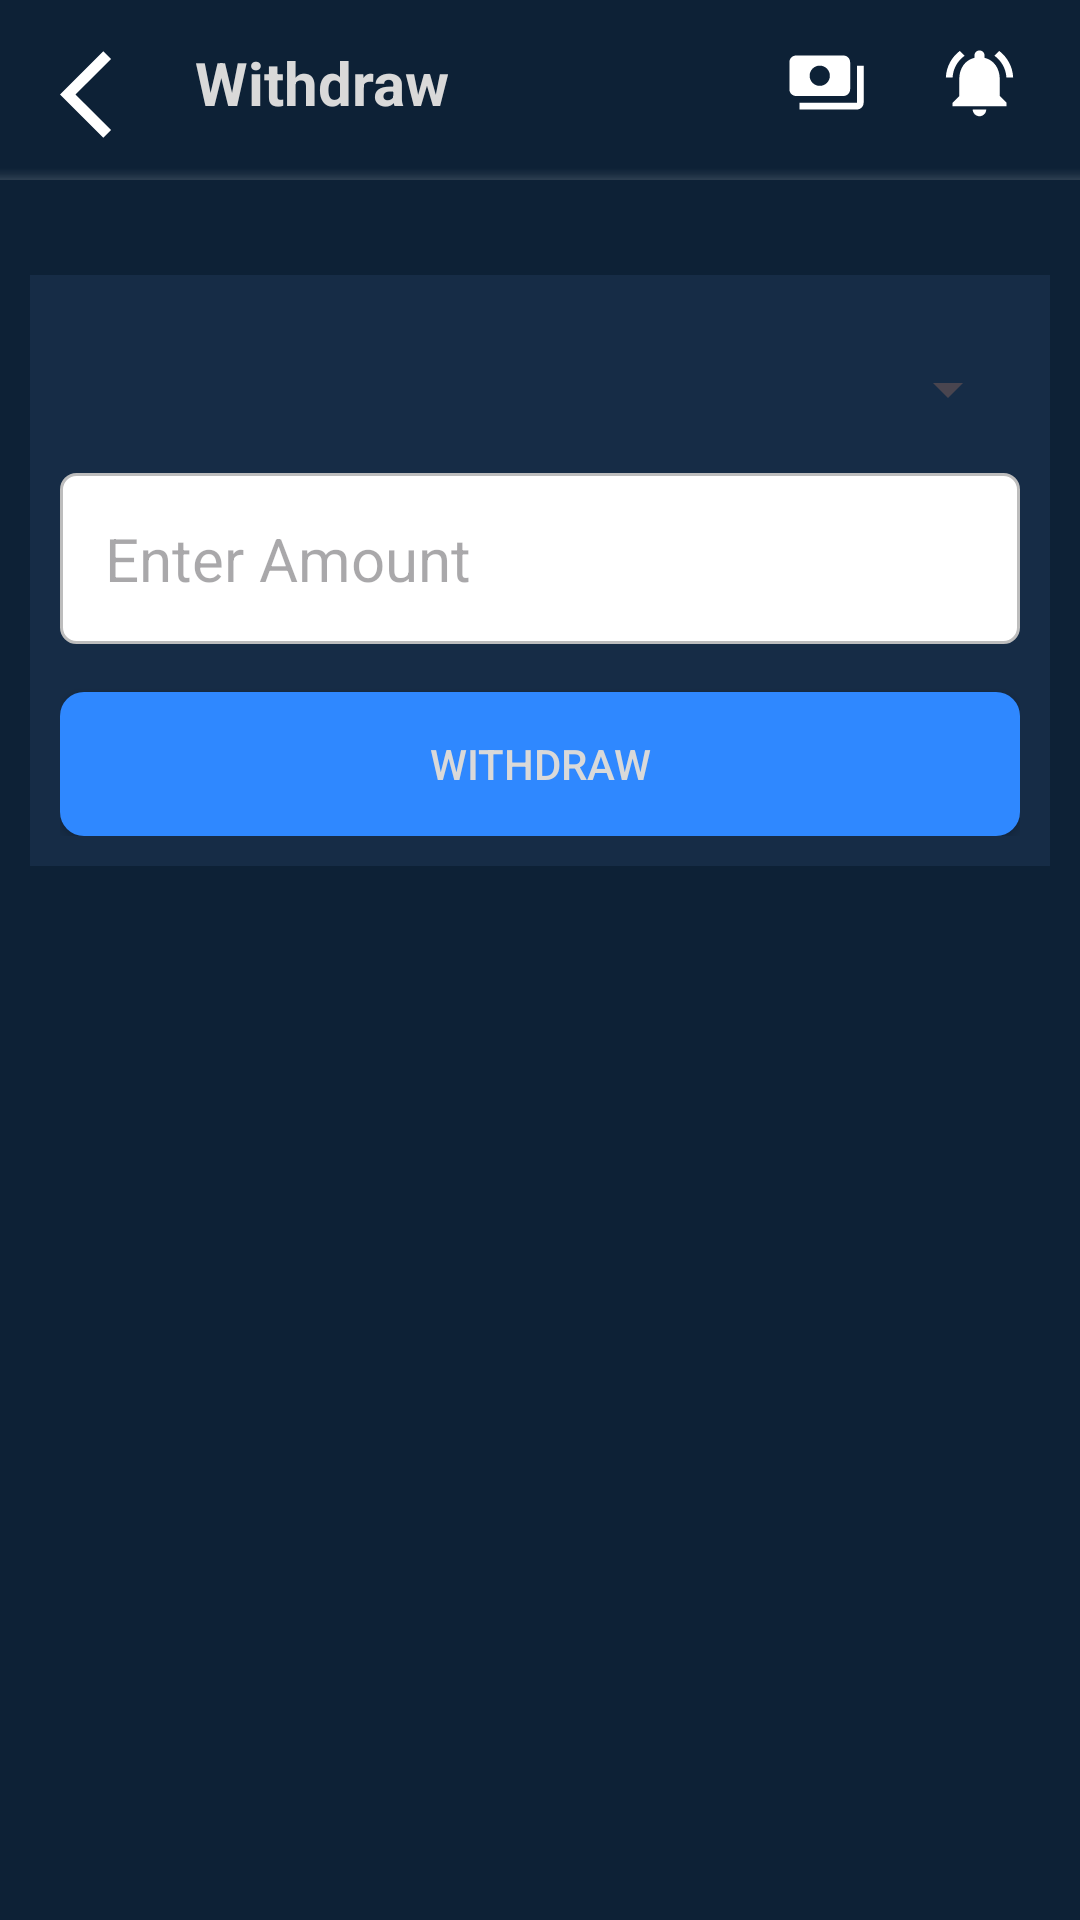

The Android layout XML behind this screen, and the referenced resources:
<!-- AndroidManifest.xml: application theme Theme.Wallet_App -->
<!-- res/layout/activity_withdraw.xml -->
<androidx.constraintlayout.widget.ConstraintLayout xmlns:android="http://schemas.android.com/apk/res/android"
    xmlns:tools="http://schemas.android.com/tools"
    android:layout_width="match_parent"
    android:layout_height="match_parent"
    xmlns:app="http://schemas.android.com/apk/res-auto"
    android:background="@color/wallet_background_color_secondary"
    tools:context=".DepositActivity"
    >
    <androidx.constraintlayout.widget.ConstraintLayout
        android:id="@+id/topBar"
        android:layout_width="0dp"
        android:layout_height="wrap_content"
        android:orientation="horizontal"
        android:padding="10dp"
        app:layout_constraintEnd_toEndOf="parent"
        app:layout_constraintStart_toStartOf="parent"
        app:layout_constraintTop_toTopOf="parent">

        <ImageButton
            android:id="@+id/backButton"
            android:layout_width="wrap_content"
            android:layout_height="wrap_content"
            android:layout_marginStart="10dp"
            android:layout_marginTop="4dp"
            android:background="@android:color/transparent"
            android:src="@drawable/baseline_arrow_back_ios_24"
            app:layout_constraintStart_toStartOf="parent"
            app:layout_constraintTop_toTopOf="parent" />

        <ImageButton
            android:id="@+id/notificationButton"
            android:layout_width="wrap_content"
            android:layout_height="wrap_content"
            android:layout_marginTop="4dp"
            android:layout_marginEnd="10dp"
            android:background="@android:color/transparent"
            android:src="@drawable/baseline_notifications_active_24"
            app:layout_constraintEnd_toEndOf="parent"
            app:layout_constraintTop_toTopOf="parent" />

        <ImageButton
            android:id="@+id/sendMoneyButton"
            android:layout_width="wrap_content"
            android:layout_height="wrap_content"
            android:layout_marginTop="4dp"
            android:layout_marginEnd="24dp"
            android:background="@android:color/transparent"
            android:src="@drawable/baseline_payments_24"
            app:layout_constraintEnd_toStartOf="@+id/notificationButton"
            app:layout_constraintTop_toTopOf="parent" />

        <TextView
            android:id="@+id/moneyTransfer"
            android:layout_width="wrap_content"
            android:layout_height="wrap_content"
            android:layout_marginStart="10dp"
            android:layout_marginTop="4dp"
            android:text="Withdraw"
            android:textColor="@color/wallet_text_color"
            android:textSize="20sp"
            android:textStyle="bold"
            app:layout_constraintStart_toEndOf="@+id/backButton"
            app:layout_constraintTop_toTopOf="parent" />

    </androidx.constraintlayout.widget.ConstraintLayout>

    <View
        android:layout_width="0dp"
        android:layout_height="4dp"
        android:layout_marginTop="56dp"
        android:background="@drawable/shadowgradient"
        app:layout_constraintEnd_toEndOf="parent"
        app:layout_constraintHorizontal_bias="0.0"
        app:layout_constraintStart_toStartOf="parent"
        app:layout_constraintTop_toTopOf="parent" />

    <androidx.constraintlayout.widget.ConstraintLayout
        android:layout_width="match_parent"
        android:layout_height="wrap_content"
        android:layout_margin="10dp"
        android:layout_marginTop="1dp"
        android:background="@color/wallet_background_color"
        android:padding="10dp"
        app:layout_constraintBottom_toBottomOf="parent"
        app:layout_constraintEnd_toEndOf="parent"
        app:layout_constraintHorizontal_bias="0.473"
        app:layout_constraintStart_toStartOf="parent"
        app:layout_constraintTop_toBottomOf="@id/topBar"
        app:layout_constraintVertical_bias="0.062">

        <Spinner
            android:id="@+id/cardSpinner"
            android:layout_width="match_parent"
            android:layout_height="wrap_content"
            android:layout_marginTop="16dp"
            android:prompt="@string/select_card"
            app:layout_constraintBottom_toTopOf="@id/amountEditText"
            app:layout_constraintLeft_toLeftOf="parent"
            app:layout_constraintRight_toRightOf="parent"
            app:layout_constraintTop_toTopOf="parent" />

        
        <EditText
            android:id="@+id/amountEditText"
            android:layout_width="match_parent"
            android:layout_height="wrap_content"
            android:layout_below="@id/cardSpinner"
            android:layout_marginTop="16dp"
            android:background="@drawable/edit_text"
            android:hint="Enter Amount"
            android:padding="15dp"
            android:textSize="20sp"
            app:layout_constraintBottom_toTopOf="@id/withdrawButton"
            app:layout_constraintLeft_toLeftOf="parent"
            app:layout_constraintRight_toRightOf="parent"
            app:layout_constraintTop_toBottomOf="@id/cardSpinner" />

        
        <androidx.appcompat.widget.AppCompatButton
            android:id="@+id/withdrawButton"
            android:layout_width="match_parent"
            android:layout_height="wrap_content"
            android:layout_below="@id/amountEditText"
            android:layout_marginTop="16dp"
            android:text="Withdraw"
            android:textColor="@color/wallet_text_color"
            android:background="@drawable/button_primary"
            app:layout_constraintLeft_toLeftOf="parent"
            app:layout_constraintRight_toRightOf="parent"
            app:layout_constraintTop_toBottomOf="@id/amountEditText" />
    </androidx.constraintlayout.widget.ConstraintLayout>

</androidx.constraintlayout.widget.ConstraintLayout>
<!-- resources referenced by this layout -->
<resources>
  <color name="wallet_background_color">#162c46</color>
  <color name="wallet_background_color_secondary">#0d2136</color>
  <color name="wallet_text_color">#D9D9D9</color>
  <!-- drawable baseline_arrow_back_ios_24 (drawable) -->
  <vector android:autoMirrored="true" android:height="35dp"
      android:tint="#FFFFFF" android:viewportHeight="24"
      android:viewportWidth="24" android:width="35dp" xmlns:android="http://schemas.android.com/apk/res/android">
      <path android:fillColor="@android:color/white" android:pathData="M11.67,3.87L9.9,2.1 0,12l9.9,9.9 1.77,-1.77L3.54,12z"/>
  </vector>
  <!-- drawable baseline_notifications_active_24 (drawable) -->
  <vector
      android:width="27dp"
      android:height="27dp"
      android:viewportWidth="24"
      android:viewportHeight="24"
      xmlns:android="http://schemas.android.com/apk/res/android">
      <path
          android:fillColor="@android:color/white"
          android:pathData="M7.58,4.08L6.15,2.65C3.75,4.48 2.17,7.3 2.03,10.5h2c0.15,-2.65 1.51,-4.97 3.55,-6.42zM19.97,10.5h2c-0.15,-3.2 -1.73,-6.02 -4.12,-7.85l-1.42,1.43c2.02,1.45 3.39,3.77 3.54,6.42zM18,11c0,-3.07 -1.64,-5.64 -4.5,-6.32L13.5,4c0,-0.83 -0.67,-1.5 -1.5,-1.5s-1.5,0.67 -1.5,1.5v0.68C7.63,5.36 6,7.92 6,11v5l-2,2v1h16v-1l-2,-2v-5zM12,22c0.14,0 0.27,-0.01 0.4,-0.04 0.65,-0.14 1.18,-0.58 1.44,-1.18 0.1,-0.24 0.15,-0.5 0.15,-0.78h-4c0.01,1.1 0.9,2 2.01,2z"/>
  </vector>
  <!-- drawable baseline_payments_24 (drawable) -->
  <vector android:height="27dp" android:tint="#FFFFFF"
      android:viewportHeight="24" android:viewportWidth="24"
      android:width="27dp" xmlns:android="http://schemas.android.com/apk/res/android">
      <path android:fillColor="@android:color/white" android:pathData="M19,14L19,6c0,-1.1 -0.9,-2 -2,-2L3,4c-1.1,0 -2,0.9 -2,2v8c0,1.1 0.9,2 2,2h14c1.1,0 2,-0.9 2,-2zM10,13c-1.66,0 -3,-1.34 -3,-3s1.34,-3 3,-3 3,1.34 3,3 -1.34,3 -3,3zM23,7v11c0,1.1 -0.9,2 -2,2L4,20v-2h17L21,7h2z"/>
  </vector>
  <!-- drawable button_primary (drawable) -->
  <?xml version="1.0" encoding="utf-8"?>
  <selector xmlns:android="http://schemas.android.com/apk/res/android">
      <item>
          <shape android:shape="rectangle">
              <solid android:color="@color/wallet_button_background_color" />
              <corners android:radius="8dp" />
          </shape>
      </item>
  </selector>
  <!-- drawable edit_text (drawable) -->
  <?xml version="1.0" encoding="utf-8"?>
  <shape xmlns:android="http://schemas.android.com/apk/res/android">
      <solid android:color="@color/white" />
      <corners android:radius="5dp" />
      <stroke
          android:color="@color/edit_text_stroke_color"
          android:width="1dp" />
  </shape>
  <!-- drawable shadowgradient (drawable) -->
  <shape xmlns:android="http://schemas.android.com/apk/res/android">
      <gradient
          android:startColor="#22FFFFFF"
      android:centerColor="#11C8C8C8"
      android:endColor="#009E9E9E"
      android:angle="90" />
  </shape>
  <string name="select_card">Select Card</string>
  <style name="Theme.Wallet_App" parent="Base.Theme.Wallet_App" />
  <color name="wallet_button_background_color">#2F88FF</color>
  <color name="white">#FFFFFFFF</color>
  <color name="edit_text_stroke_color">#BDBDBD</color>
  <style name="Base.Theme.Wallet_App" parent="Theme.Material3.DayNight.NoActionBar">
          
          
          <item name="colorPrimary">@color/wallet_background_color</item>
      </style>
</resources>
